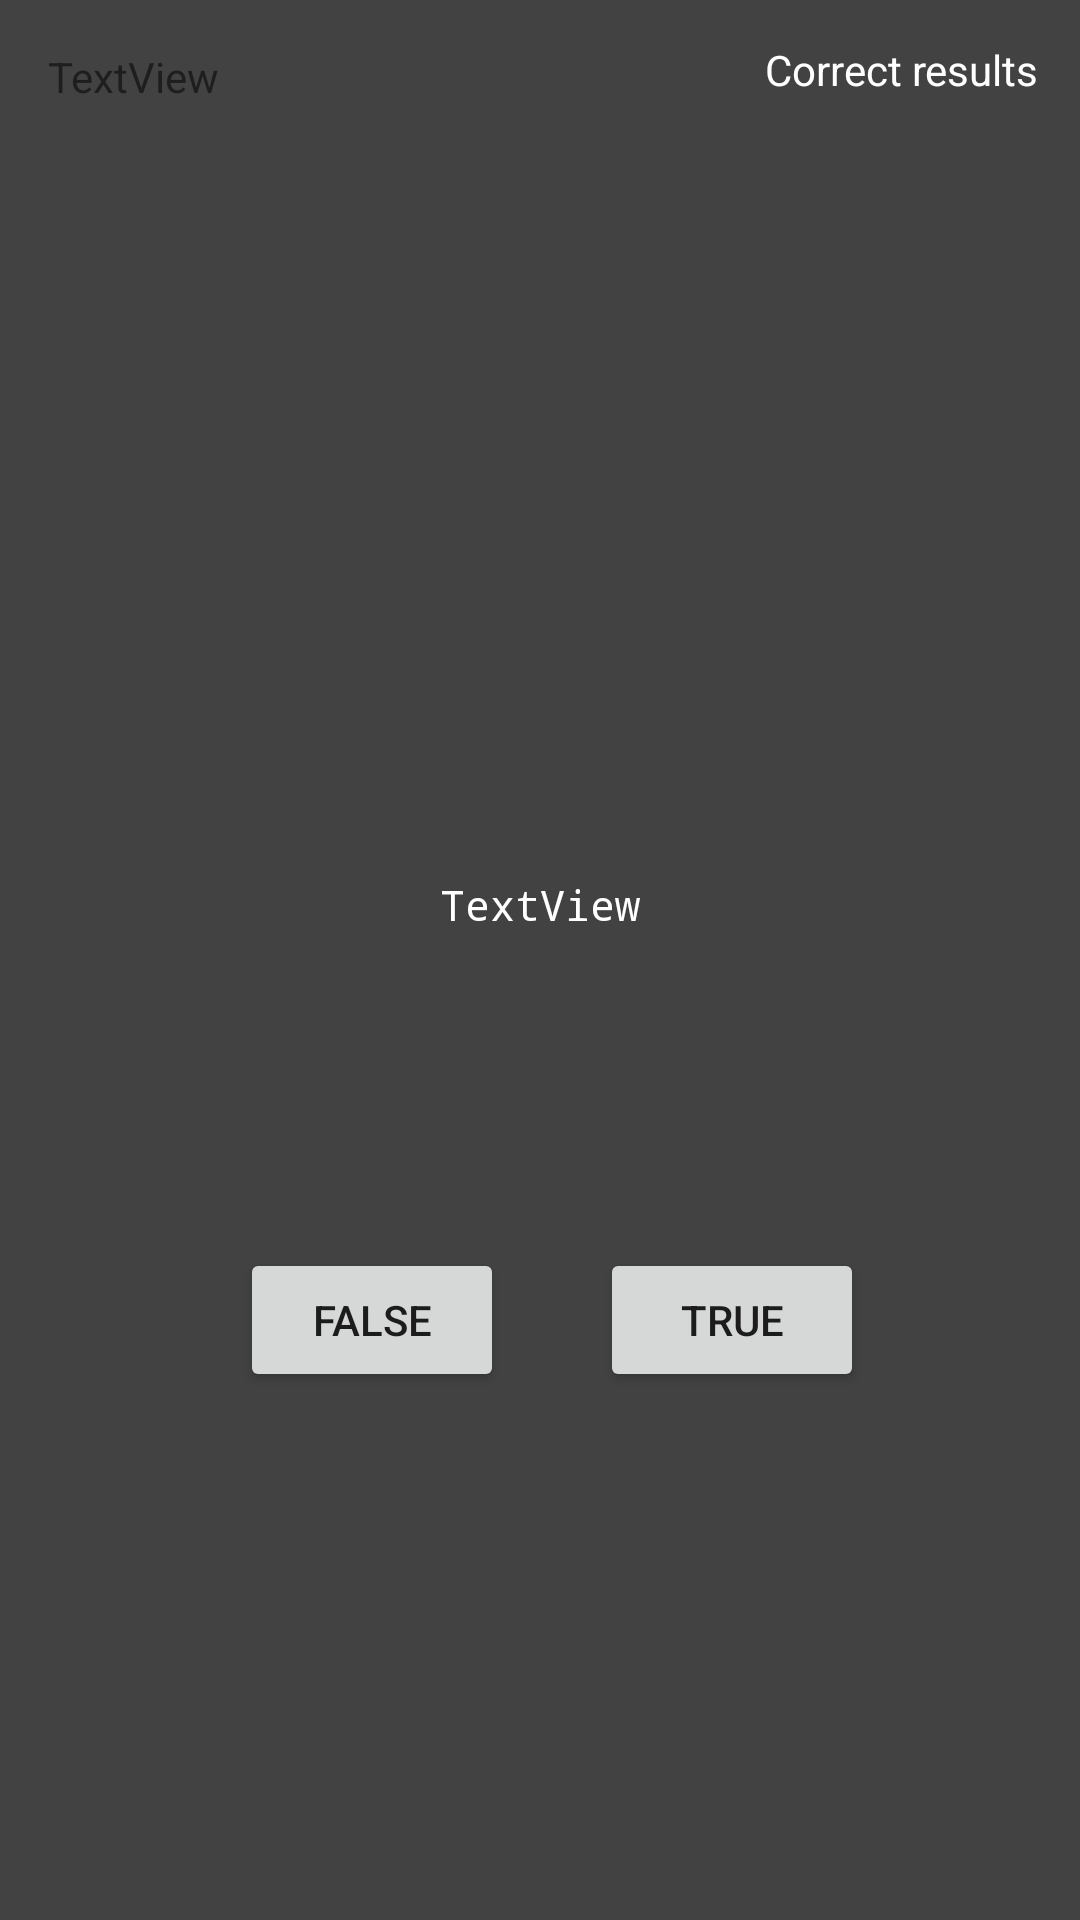

The Android layout XML behind this screen, and the referenced resources:
<!-- AndroidManifest.xml: application theme Theme.MainQuizApptest -->
<!-- res/layout/activity_test.xml -->
<?xml version="1.0" encoding="utf-8"?>
<androidx.constraintlayout.widget.ConstraintLayout xmlns:android="http://schemas.android.com/apk/res/android"
    xmlns:app="http://schemas.android.com/apk/res-auto"
    xmlns:tools="http://schemas.android.com/tools"
    android:background="@color/cardview_dark_background"
    android:layout_width="match_parent"
    android:layout_height="match_parent"
    tools:context=".TestActivity">

    <Button
        android:id="@+id/false_button"
        android:layout_width="wrap_content"
        android:layout_height="wrap_content"
        android:layout_marginStart="80dp"
        android:layout_marginBottom="176dp"
        android:text="@string/false_button"
        app:layout_constraintBottom_toBottomOf="parent"
        app:layout_constraintStart_toStartOf="parent" />

    <Button
        android:id="@+id/true_button"
        android:layout_width="wrap_content"
        android:layout_height="wrap_content"
        android:layout_marginEnd="72dp"
        android:layout_marginBottom="176dp"
        android:text="@string/true_button"
        app:layout_constraintBottom_toBottomOf="parent"
        app:layout_constraintEnd_toEndOf="parent" />

    <TextView
        android:id="@+id/question_text"
        android:textColor="@color/white"
        android:layout_width="wrap_content"
        android:layout_height="wrap_content"
        android:layout_marginTop="292dp"
        android:fontFamily="monospace"
        android:gravity="center_horizontal"
        android:text="TextView"
        app:layout_constraintEnd_toEndOf="parent"
        app:layout_constraintStart_toStartOf="parent"
        app:layout_constraintTop_toTopOf="parent" />

    <TextView
        android:id="@+id/result_text_1"
        android:visibility="gone"
        android:textColor="@color/white"
        android:layout_width="wrap_content"
        android:layout_height="wrap_content"
        android:layout_marginStart="176dp"
        android:layout_marginBottom="484dp"
        android:text="TextView"
        app:layout_constraintBottom_toBottomOf="parent"
        app:layout_constraintStart_toStartOf="parent" />

    <TextView
        android:id="@+id/correct_results"
        android:layout_width="wrap_content"
        android:layout_height="wrap_content"
        android:text="Correct results"
        android:textColor="@color/white"
        app:layout_constraintBottom_toBottomOf="parent"
        app:layout_constraintEnd_toEndOf="parent"
        app:layout_constraintHorizontal_bias="0.949"
        app:layout_constraintStart_toStartOf="parent"
        app:layout_constraintTop_toTopOf="parent"
        app:layout_constraintVertical_bias="0.022" />

    <TextView
        android:id="@+id/received_text"
        android:layout_width="wrap_content"
        android:layout_height="wrap_content"
        android:layout_marginStart="16dp"
        android:layout_marginTop="16dp"
        android:text="TextView"
        app:layout_constraintStart_toStartOf="parent"
        app:layout_constraintTop_toTopOf="parent" />
</androidx.constraintlayout.widget.ConstraintLayout>
<!-- resources referenced by this layout -->
<resources>
  <string name="false_button">False</string>
  <string name="true_button">True</string>
  <style name="Theme.MainQuizApptest" parent="Theme.MaterialComponents.DayNight.DarkActionBar">
          
          <item name="colorPrimary">@color/purple_500</item>
          <item name="colorPrimaryVariant">@color/purple_700</item>
          <item name="colorOnPrimary">@color/white</item>
          
          <item name="colorSecondary">@color/teal_200</item>
          <item name="colorSecondaryVariant">@color/teal_700</item>
          <item name="colorOnSecondary">@color/black</item>
          
          <item name="android:statusBarColor" tools:targetApi="l">?attr/colorPrimaryVariant</item>
          
      </style>
  <!-- not gathered from this repository: default colours our renderer supplied (Android Studio template values) -->
  <color name="purple_500">#FF6200EE</color>
  <color name="purple_700">#FF3700B3</color>
  <color name="teal_200">#FF03DAC5</color>
  <color name="teal_700">#FF018786</color>
  <color name="black">#FF000000</color>
  <color name="white">#FFFFFFFF</color>
</resources>
